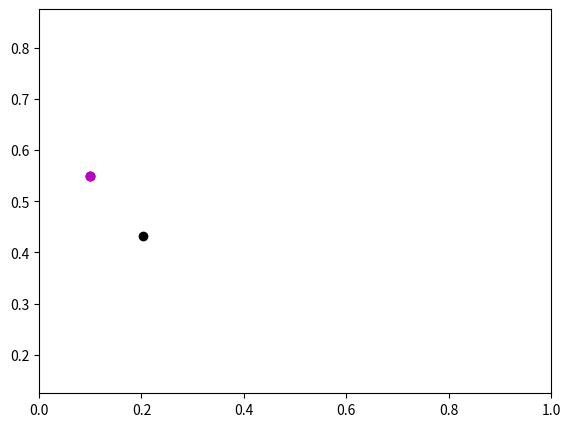

The script that saved this image:
#!/usr/bin/env python3
# -*- coding: utf-8 -*-
import numpy as np
import matplotlib.pyplot as plt
import matplotlib.animation as animation2
def inicio(x,y):
    def poliSpline(x,y):
        n=len(x)-1
        A=np.zeros([4*n,4*n])
        b=np.zeros(4*n)
        
        for i in range (n):
            A[ i , i*4 : 4*(i+1) ]=np.array([x[ i ]**3,x[ i ]**2,x[ i ],1])
            b[ i ]=y[ i ]
            A[ i+n , 4*i : (i+1)*4 ]=np.array([x[ i+1 ]**3,x[ i+1 ]**2,x[ i+1 ], 1 ])
            b[ i+n ]=y[ i+1 ]
            
        for i in range (n-1):
            A[ i+2*n , i*4 : 4*(i+2) ]=np.array([3*x[ i+1 ]**2,2*x[ i+1 ],1,0,-3*x[ i+1 ]**2,-2*x[ i+1 ],-1,0])
            A[ 3*n-1+i , i*4 : 4*(i+2) ]=np.array([6*x[ i+1 ],2,0,0,-6*x[ i+1 ],-2,0,0])
        A[4*n-2,0:2]=np.array([6*x[0],2])
        A[4*n-1,4*n-4:4*n-2]=np.array([6*x[n],2])
        q = np.dot(np.linalg.inv(A),b)
        C=[]#coeficientes 
        for k in range(len(x)-1):
            C.append(q[4*k:4*k+4])
        return C   
    def evalSpline(xx,C,x):
        yy=np.zeros(len(xx))
        vy=np.zeros(len(xx))
        for k in range(len(C)):
            yy +=(C[k][0]*np.power(xx,3)+C[k][1]*np.power(xx,2)+C[k][2]*xx+C[k][3])*(x[k]<=xx) * (xx < x[k+1])
            vy += (C[k][0]*3*np.power(xx,2)+C[k][1]*2*np.power(xx,1)+C[k][2])*(x[k]<=xx) * (xx < x[k+1])
        yy +=(C[len(C)-1][0]*np.power(xx,3)+C[len(C)-1][1]*np.power(xx,2)+C[len(C)-1][2]*xx+C[len(C)-1][3])*(x[len(C)]==xx)
        vy += (C[len(C)-1][0]*3*np.power(xx,2)+C[len(C)-1][1]*2*np.power(xx,1)+C[len(C)-1][2])*(x[len(C)]==xx)
        return yy , vy
    def rk4(f,y0,tf,h,k,com):
        n = round(tf/h)
        t = np.linspace(0,tf,n)
        y = np.zeros((n,len(y0)))
        y[0]=y0
        for i in range(n-1):
            
            K1 = f(t[i],y[i],k,com)*h
            K2 = f(t[i]+h*0.5, y[i] + K1*0.5,k,com)*h
            K3 = f(t[i]+h*0.5, y[i] + K2*0.5,k,com)*h
            K4 = f(t[i]+h, y[i] + K3,k,com)*h

            y[i+1] = y[i] + (K1+2*K2+2*K3+K4)/6
        return t,y
    def spline_control(C,xx):
            k = round(xx)
            if (k < len(C)):
                yy =(C[k][0]*np.power(xx,3)+C[k][1]*np.power(xx,2)+C[k][2]*xx+C[k][3])
                vy = (C[k][0]*3*np.power(xx,2)+C[k][1]*2*np.power(xx,1)+C[k][2]) 
            else:
                yy =(C[len(C)-1][0]*np.power(xx,3)+C[len(C)-1][1]*np.power(xx,2)+C[len(C)-1][2]*xx+C[len(C)-1][3])
                vy = (C[len(C)-1][0]*3*np.power(xx,2)+C[len(C)-1][1]*2*np.power(xx,1)+C[len(C)-1][2]) 
            return yy , vy
    def f(t,Q,k,com):
        rx,vx=spline_control(ax_c,t)
        ry,vy=spline_control(ay_c,t)
        e = np.array([rx-Q[0], ry-Q[1]])
        v = np.array([vx,vy])
        u = k*e+v*com
        return u
    def animation(frame):
        ta=t1[frame]
        plot_ani[0].set_data([rx_reference[frame]],[ry_reference[frame]])
        plot_ani[1].set_data([rx_reference[:frame]],[ry_reference[:frame]])
        plot_ani[2].set_data([Q1[frame,0]],[Q1[frame,1]])
        plot_ani[3].set_data([Q1[:frame,0]],[Q1[:frame,1]])
        plot_ani[4].set_data([Q2[frame,0]],[Q2[frame,1]])
        plot_ani[5].set_data([Q2[:frame,0]],[Q2[:frame,1]])
        plot_ani[6].set_data([Q3[frame,0]],[Q3[frame,1]])
        plot_ani[7].set_data([Q3[:frame,0]],[Q3[:frame,1]])
        plt.title('t = {0:.2f} s'.format(ta))
        return (plot_ani)
    
    t=range(len(x))
    tt = np.linspace(0,len(t)-1,230)

    ax_c=poliSpline(t,x)
    ay_c=poliSpline(t,y)
    
    rx_reference,_ = evalSpline(tt,ax_c,t)
    ry_reference,_ = evalSpline(tt,ay_c,t)

    Q0 = np.array([0.1,0.55])
    h = 0.1

    compensation_velocity = False
    kp = 5
    t1,Q1=rk4(f,Q0,len(x)-1,h,kp,compensation_velocity)

    compensation_velocity = True
    kp = 5
    t2,Q2=rk4(f,Q0,len(x)-1,h,kp,compensation_velocity)

    compensation_velocity = True
    kp = 5
    t3,Q3=rk4(f,Q0,len(x)-1,h,kp,compensation_velocity)

    fig=plt.figure()
    ax= fig.add_axes([0.1, 0.1, 0.8, 0.8])
    ax.plot()

    plot_ani = [ax.plot(rx_reference[0],ry_reference[1],'ok')[0],
                ax.plot(rx_reference[0],ry_reference[1],'-k')[0],
                ax.plot(Q0[0],Q0[1],'or')[0],
                ax.plot(Q1[0,0],Q1[0,1],'--r')[0],
                ax.plot(Q0[0],Q0[1],'ob')[0],
                ax.plot(Q2[0,0],Q2[0,1],'--b')[0],
                ax.plot(Q0[0],Q0[1],'om')[0],
                ax.plot(Q3[0,0],Q3[0,1],'--m')[0]]
    
    ax.axis('equal')
    ax.set_xlim(0, 1)
    ax.set_ylim(0, 1)
    
    ani = animation2.FuncAnimation(fig=fig, func=animation, frames=len(tt), interval=100*h)
    plt.show()

x=[0.203, 0.109, 0.111, 0.201, 0.211, 0.326, 0.256, 0.328, 0.357, 0.361, 0.436, 0.404, 0.486, 0.488, 0.551, 0.607, 0.656, 0.598, 0.66, 0.719, 0.713, 0.779, 0.789, 0.852]
y=[0.404, 0.529, 0.234, 0.378, 0.255, 0.38, 0.315, 0.24, 0.365, 0.232, 0.37, 0.352, 0.346, 0.234, 0.362, 0.229, 0.378, 0.409, 0.359, 0.391, 0.224, 0.406, 0.245, 0.255]

inicio(x,y)